Labelled photos from "data", an image-classification folder in crumeike/ASTRA. The possible labels are: slight damage, moderate damage, extensive damage, complete damage, debris, undamaged.

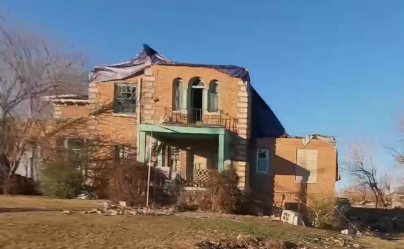
Label: complete damage

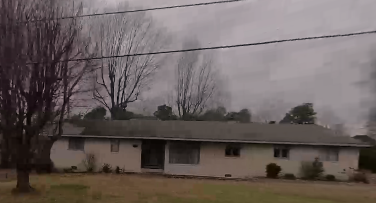
Label: slight damage

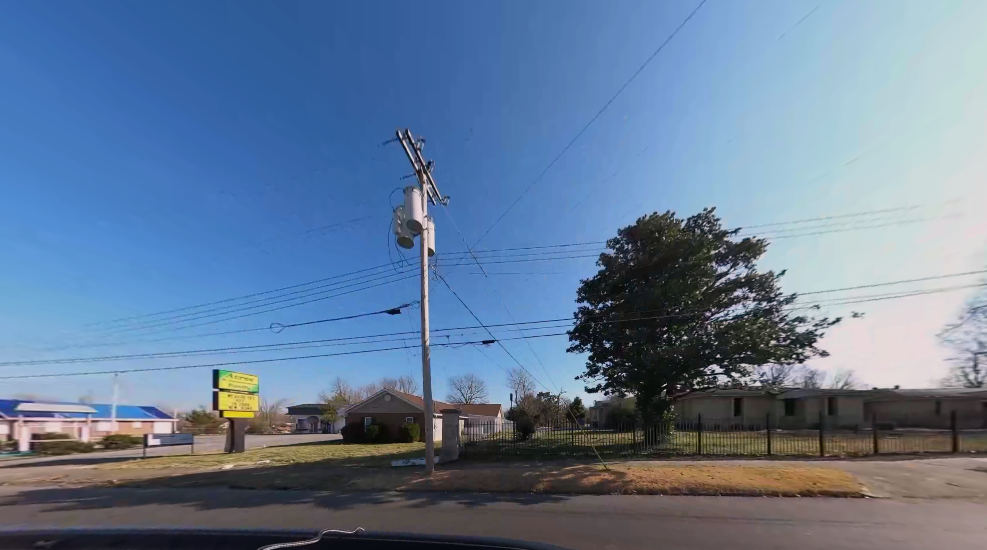
Label: debris

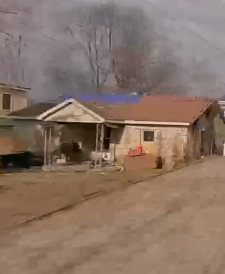
Label: moderate damage

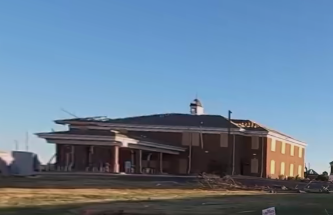
Label: undamaged

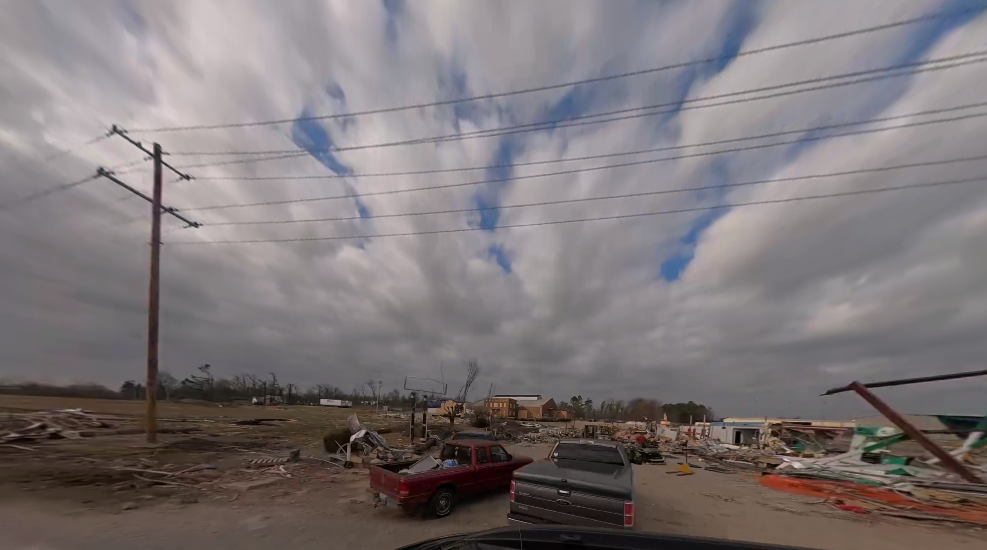
Label: debris
